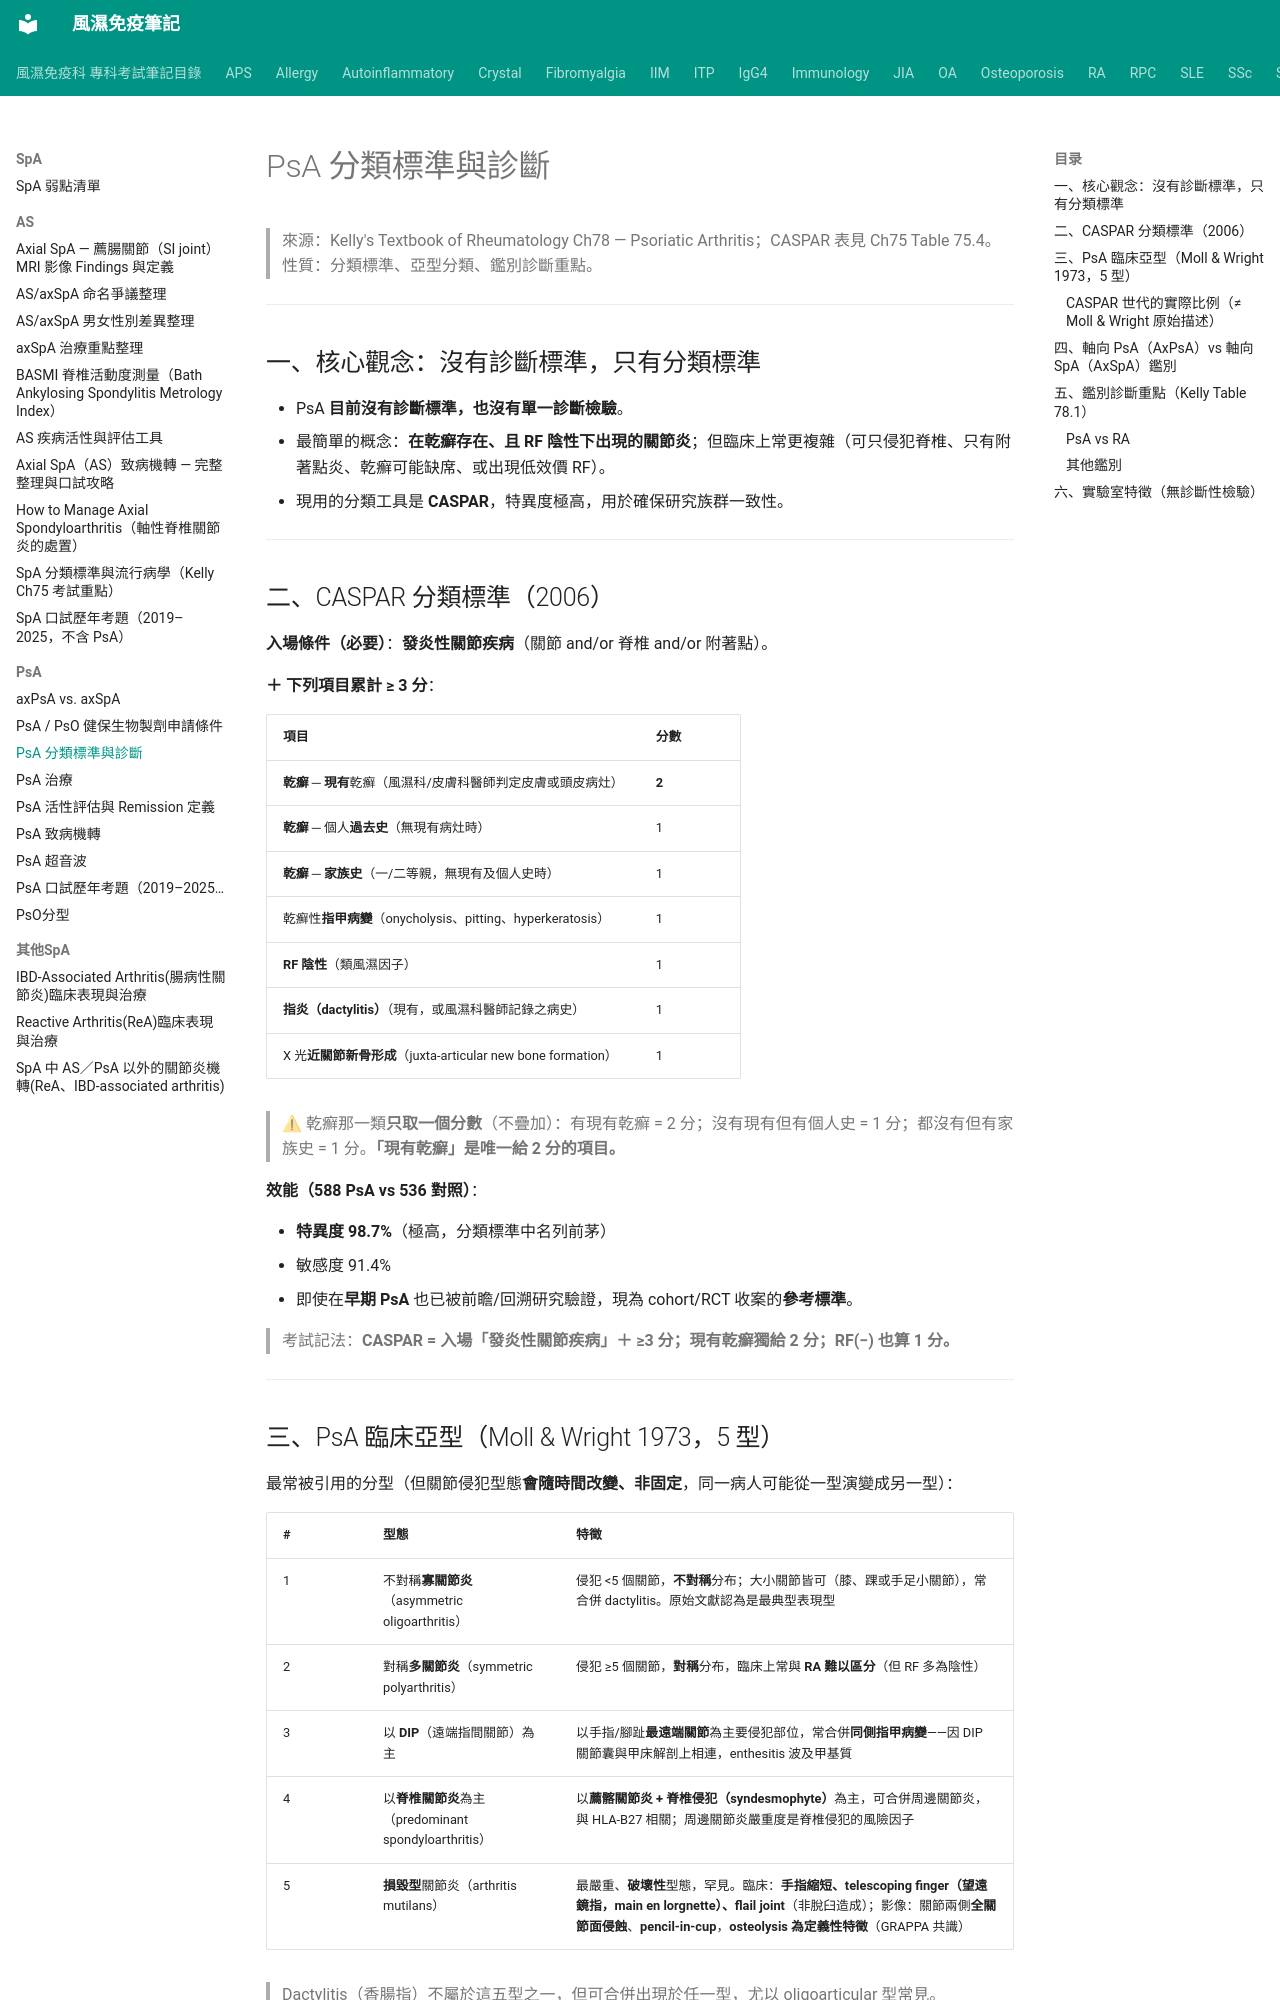

repository: tsaiming1014/rheum-note · page: SpA/PsA/PsA_分類標準/index.html · generator: mkdocs

# PsA 分類標準與診斷

> 來源：Kelly's Textbook of Rheumatology Ch78 — Psoriatic Arthritis；CASPAR 表見 Ch75 Table 75.4。
> 性質：分類標準、亞型分類、鑑別診斷重點。

---

## 一、核心觀念：沒有診斷標準，只有分類標準

- PsA **目前沒有診斷標準，也沒有單一診斷檢驗**。
- 最簡單的概念：**在乾癬存在、且 RF 陰性下出現的關節炎**；但臨床上常更複雜（可只侵犯脊椎、只有附著點炎、乾癬可能缺席、或出現低效價 RF）。
- 現用的分類工具是 **CASPAR**，特異度極高，用於確保研究族群一致性。

---

## 二、CASPAR 分類標準（2006）

**入場條件（必要）**：**發炎性關節疾病**（關節 and/or 脊椎 and/or 附著點）。

**＋ 下列項目累計 ≥ 3 分**：

| 項目 | 分數 |
|---|---|
| **乾癬** ─ **現有**乾癬（風濕科/皮膚科醫師判定皮膚或頭皮病灶）| **2** |
| **乾癬** ─ 個人**過去史**（無現有病灶時）| 1 |
| **乾癬** ─ **家族史**（一/二等親，無現有及個人史時）| 1 |
| 乾癬性**指甲病變**（onycholysis、pitting、hyperkeratosis）| 1 |
| **RF 陰性**（類風濕因子）| 1 |
| **指炎（dactylitis）**（現有，或風濕科醫師記錄之病史）| 1 |
| X 光**近關節新骨形成**（juxta-articular new bone formation）| 1 |

> ⚠ 乾癬那一類**只取一個分數**（不疊加）：有現有乾癬 = 2 分；沒有現有但有個人史 = 1 分；都沒有但有家族史 = 1 分。**「現有乾癬」是唯一給 2 分的項目。**

**效能（588 PsA vs 536 對照）**：

- **特異度 98.7%**（極高，分類標準中名列前茅）
- 敏感度 91.4%
- 即使在**早期 PsA** 也已被前瞻/回溯研究驗證，現為 cohort/RCT 收案的**參考標準**。

> 考試記法：**CASPAR = 入場「發炎性關節疾病」＋ ≥3 分；現有乾癬獨給 2 分；RF(−) 也算 1 分。**

---
